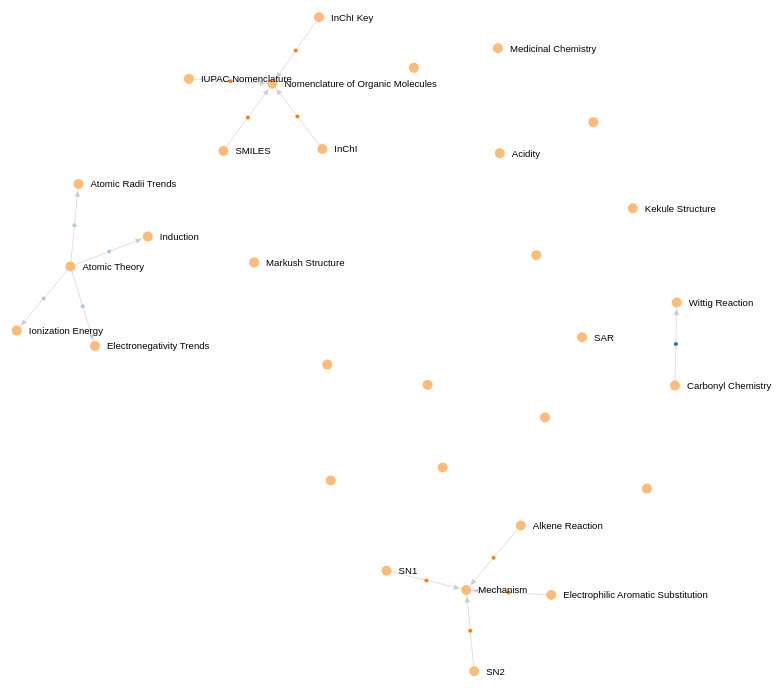
D3 v3 page, settled after 480 driven frames (8 s of simulated time); the page loaded 1 data file(s).



var width = window.innerWidth,
	height = window.innerHeight;	

var color = d3.scale.category20();

var force = d3.layout.force()
	.charge(-350)
	.linkDistance(80)
	.size([width, height]);

var svg = d3.select("#cthcontainer").append("svg")
	.attr("width", width)
	.attr("height", height);
	
d3.select(window).on('resize', function d() {
	svg.attr("width", window.innerWidth);
	svg.attr("height", window.innerHeight);
	force.size([window.innerWidth, window.innerHeight]);
});

d3.json("graph.json", function(error, graph) {
	if (error) throw error;

	force
		.nodes(graph.nodes)
		.links(graph.links)
		.start();

	var linkHolder = svg.selectAll("linkHolder")
		.data(graph.links)
		.enter()
		.append("svg:g")
		.filter(function(d) {
			return d.source.group == 2 || d.target.group == 2
		})
		.attr("class", "link")
		.attr("class", function(d) {
			return d.name
		}).call(force.drag);
		
	var node = svg.selectAll(".node")
		.data(graph.nodes)
		.enter()
		.append("g")
		.filter(function(d) {
			return d.group == 2;
		})
		.attr("class", "node")
		.call(force.drag);

	var link = linkHolder.append("svg:line")
		.attr("class", "link")
		.attr("stroke", "gray")
		.attr("x1", function(d) { return d.x1; })
		.attr("y1", function(d) { return d.y1; })
		.attr("x2", function(d) { return d.x1; })
		.attr("y2", function(d) { return d.y2; });

	var linkArrowhead = linkHolder.append("svg:polygon")
		.attr("class", "arrowhead")
		.attr("transform", function(d) {
			angle = Math.atan2(d.target.y - d.source.y, d.target.x - d.source.x);
			return "rotate(" + angle + ", " + d.target.x + ", " + d.target.y + ")";
		})
		.attr("points", function(d) {
			//angle = (d.y2-d.y1)/(d.x2-d.x1);
			return [[d.target.x, d.target.y].join(","), [d.target.x - 3, d.target.y + 26].join(","), [d.target.x + 3, d.target.y + 26].join(",")].join(" ");
		});
		
	var linkLabel = linkHolder.append("svg:circle")
		.attr('class', 'linkLabel')
		.attr("r", 2)
		.style("fill", function(d) { return color(d.value); });
		

	node.append("circle")
		.attr("r", 5)
		.style("fill", function(d) { return color(d.group); });

	node.append("text")
		.attr("dx", 12)
		.attr("dy", ".35em")
		.text(function(d) {
			return d.name;
		});

	node.append("title")
		.text(function(d) {
			return d.name;
		});

	force.on("tick", function() {
		link.attr("x1", function(d) {
			return d.source.x;
		}).attr("y1", function(d) {
			return d.source.y;
		}).attr("x2", function(d) {
			return d.target.x;
		}).attr("y2", function(d) {
			return d.target.y;
		});

		node.attr("transform", function(d) {
			return "translate(" + d.x + "," + d.y + ")";
		});

		linkLabel.attr("transform", function(d) {
			return "translate(" + (d.target.x + d.source.x)/2.0 + "," + (d.target.y + d.source.y)/2.0 + ")";
		})
		

		linkArrowhead.attr("points", function(d) {
			return [[d.target.x, d.target.y + 8].join(","), [d.target.x - 2, d.target.y + 12].join(","), [d.target.x + 2, d.target.y + 12].join(",")].join(" ");
		}).attr("transform", function(d) {
			angle = Math.atan2(d.target.y - d.source.y, d.target.x - d.source.x) * 180 / Math.PI + 90;
			return "rotate(" + angle + ", " + d.target.x + ", " + d.target.y + ")";
		});
	});
});



### data: graph.json
{
 "nodes": [
  {
   "name": "Addition of Reals",
   "group": 1
  },
  {
   "name": "Sum Notation",
   "group": 1
  },
  {
   "name": "Dot Product",
   "group": 1
  },
  {
   "name": "Inner Product",
   "group": 1
  },
  {
   "name": "Wittig Reaction",
   "group": 2
  },
  {
   "name": "Carbonyl Chemistry",
   "group": 2
  },
  {
   "name": "JSON",
   "group": 3
  },
  {
   "name": "D3",
   "group": 3
  },
  "... 35 more items"
 ],
 "links": [
  {
   "source": 0,
   "target": 1,
   "value": 1
  },
  {
   "source": 1,
   "target": 2,
   "value": 1
  },
  {
   "source": 1,
   "target": 3,
   "value": 1
  },
  {
   "source": 2,
   "target": 3,
   "value": 2
  },
  {
   "source": 5,
   "target": 4,
   "value": 1
  },
  {
   "source": 6,
   "target": 7,
   "value": 1
  },
  {
   "source": 8,
   "target": 7,
   "value": 1
  },
  {
   "source": 9,
   "target": 10,
   "value": 3
  },
  "... 15 more items"
 ],
 "linkDict": {
  "0": "Undef",
  "1": "Useful Intuition",
  "2": "Conceptutally Necessary"
 },
 "_comment1": {
  "source": 0,
  "target": 0,
  "value": 0
 }
}